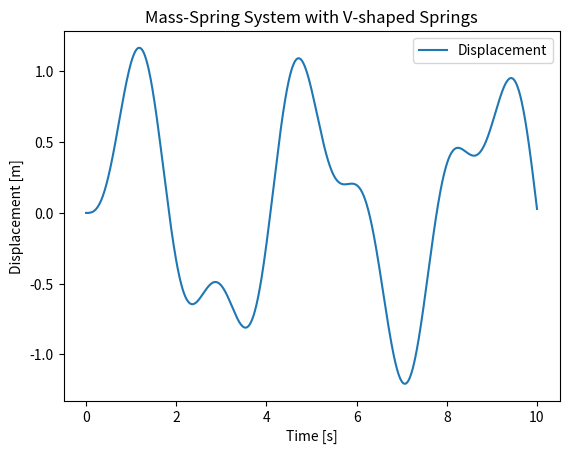

Here is the Python script that generated this plot:
import numpy as np
import matplotlib.pyplot as plt
from scipy.integrate import solve_ivp

# Parameters
m = 1.0  # Mass in kg
k = 10.0  # Spring constant in N/m
theta = np.pi / 4  # Angle of springs in radians
F_max = 10.0  # Maximum applied force
time_end = 10  # Total time for simulation
steps = 1000  # Number of time steps

# Equations of motion
def model(t, y):
    x, v = y
    F_applied = F_max * np.sin(0.5 * np.pi * t)  # Example sinusoidal force
    
    # Spring forces (simplified for symmetry)
    F_spring = 2 * k * x * np.cos(theta)
    
    # Equation of motion: m * dv/dt = -F_spring + F_applied
    dxdt = v
    dvdt = (-F_spring + F_applied) / m
    return [dxdt, dvdt]

# Initial conditions: [x0, v0]
y0 = [0.0, 0.0]

# Time vector
t_span = (0, time_end)
t_eval = np.linspace(0, time_end, steps)

# Solve the ODE
sol = solve_ivp(model, t_span, y0, t_eval=t_eval)

# Plotting the results
plt.plot(sol.t, sol.y[0], label="Displacement")
plt.xlabel("Time [s]")
plt.ylabel("Displacement [m]")
plt.title("Mass-Spring System with V-shaped Springs")
plt.legend()
plt.show()
